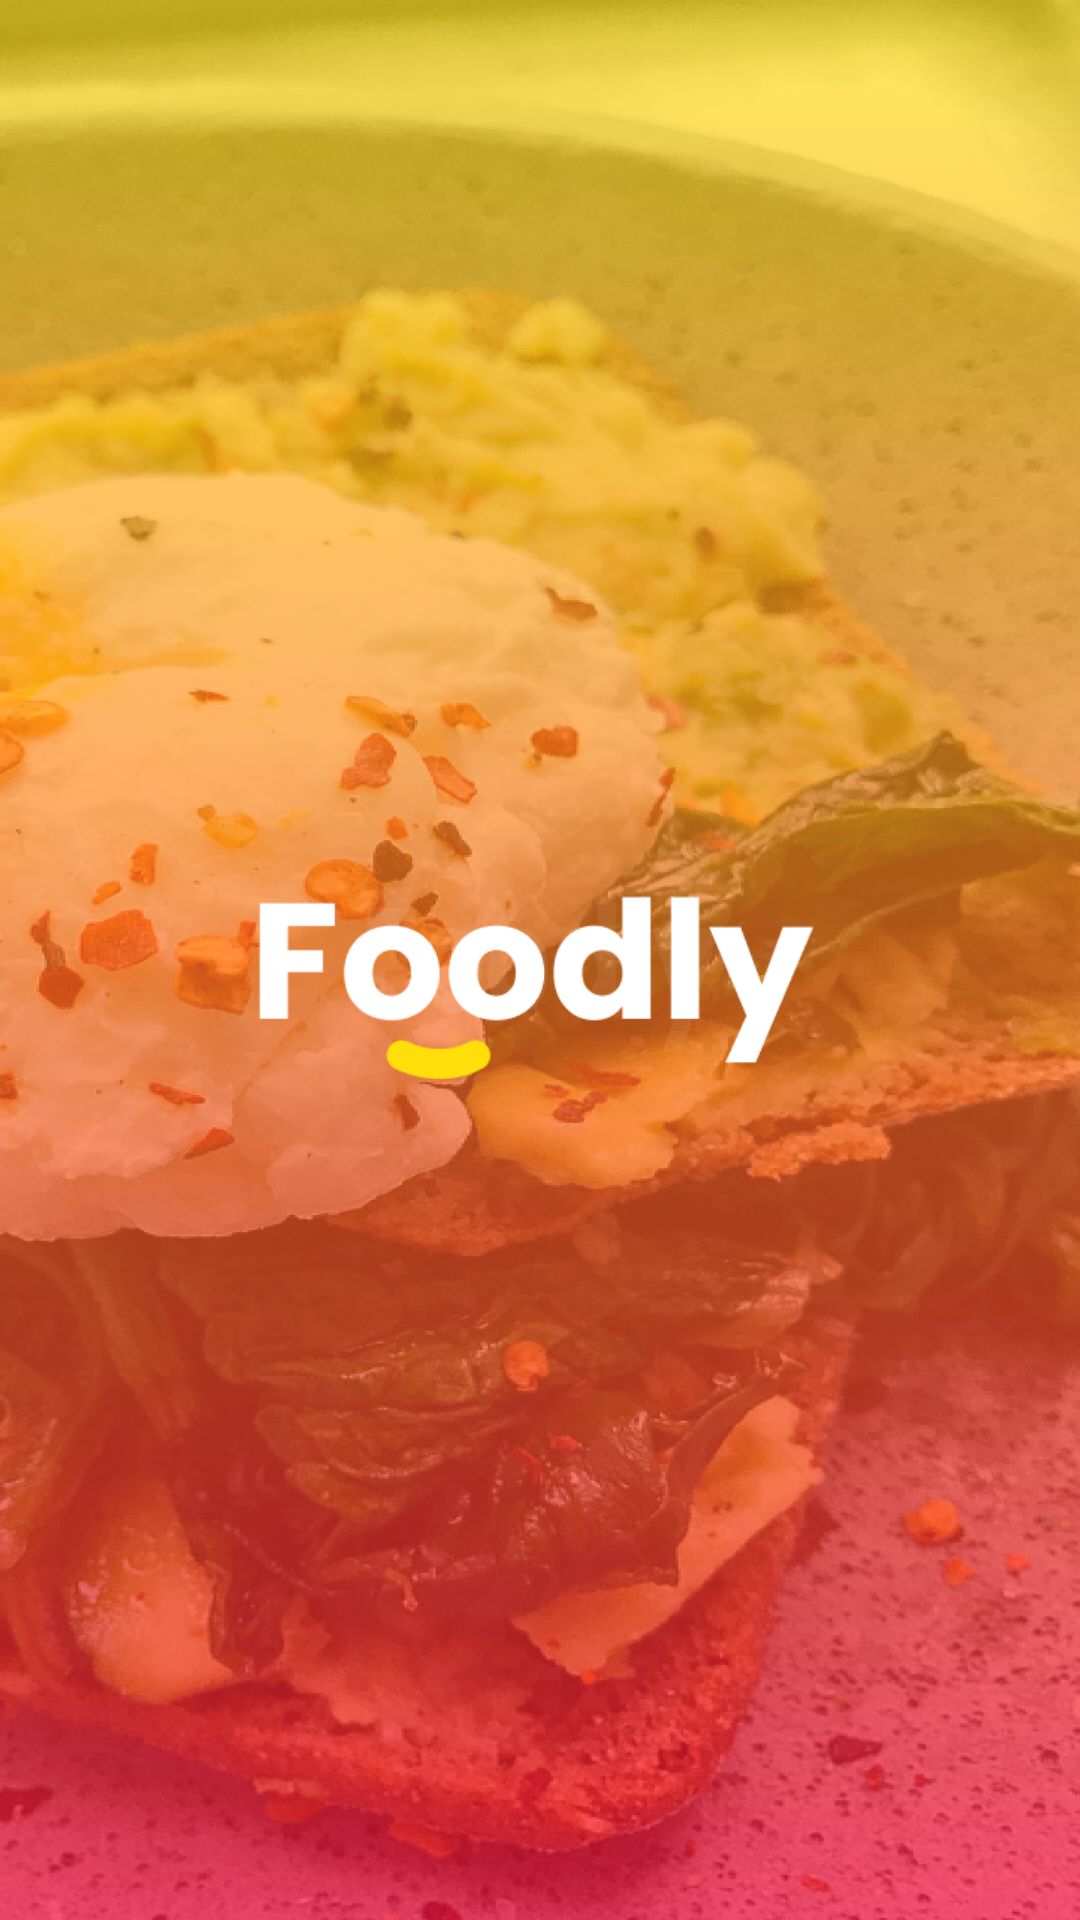

This screen was rendered from an Android layout file. Write that file and the resources it references.
<!-- AndroidManifest.xml: application theme Theme.App.Starting -->
<!-- res/layout/activity_splash.xml -->
<?xml version="1.0" encoding="utf-8"?>
<androidx.constraintlayout.widget.ConstraintLayout xmlns:android="http://schemas.android.com/apk/res/android"
    xmlns:app="http://schemas.android.com/apk/res-auto"
    xmlns:tools="http://schemas.android.com/tools"
    android:layout_width="match_parent"
    android:layout_height="match_parent"
    tools:context=".SplashScreen"
    android:background="@drawable/loading_page_background">

    <ImageView
        android:id="@+id/imageView"
        android:layout_width="match_parent"
        android:layout_height="match_parent"
        android:scaleType="fitXY"
        android:src="@drawable/loading_page" />

    <ImageView
        android:id="@+id/foodly_logo"
        android:layout_width="189dp"
        android:layout_height="83dp"
        android:layout_marginStart="109dp"
        android:layout_marginEnd="115dp"
        android:src="@drawable/foodly_logo"
        app:layout_constraintBottom_toBottomOf="@+id/imageView"
        app:layout_constraintEnd_toEndOf="@+id/imageView"
        app:layout_constraintStart_toStartOf="parent"
        app:layout_constraintTop_toTopOf="parent" />

</androidx.constraintlayout.widget.ConstraintLayout>
<!-- resources referenced by this layout -->
<resources>
  <!-- drawable foodly_logo: png bitmap (drawable, 4642 bytes) -->
  <!-- drawable loading_page: png bitmap (drawable, 834390 bytes) -->
  <!-- drawable loading_page_background: png bitmap (drawable, 432998 bytes) -->
  <style name="Theme.App.Starting" parent="Theme.MaterialComponents.Light.NoActionBar">
          <item name="android:windowBackground">@drawable/splash_image</item>
          <item name="android:statusBarColor">#FFCB3C</item>
      </style>
  <!-- drawable splash_image (drawable) -->
  <?xml version="1.0" encoding="utf-8"?>
  <layer-list xmlns:android="http://schemas.android.com/apk/res/android">
  
      <item android:drawable = "@drawable/loading_page_background"/>
  
      <item android:drawable="@drawable/loading_page"/>
  
      <item
          android:height="75dp"
          android:width="120dp"
          android:drawable = "@drawable/foodly_logo"
          android:gravity="center"/>
  
  </layer-list>
</resources>
